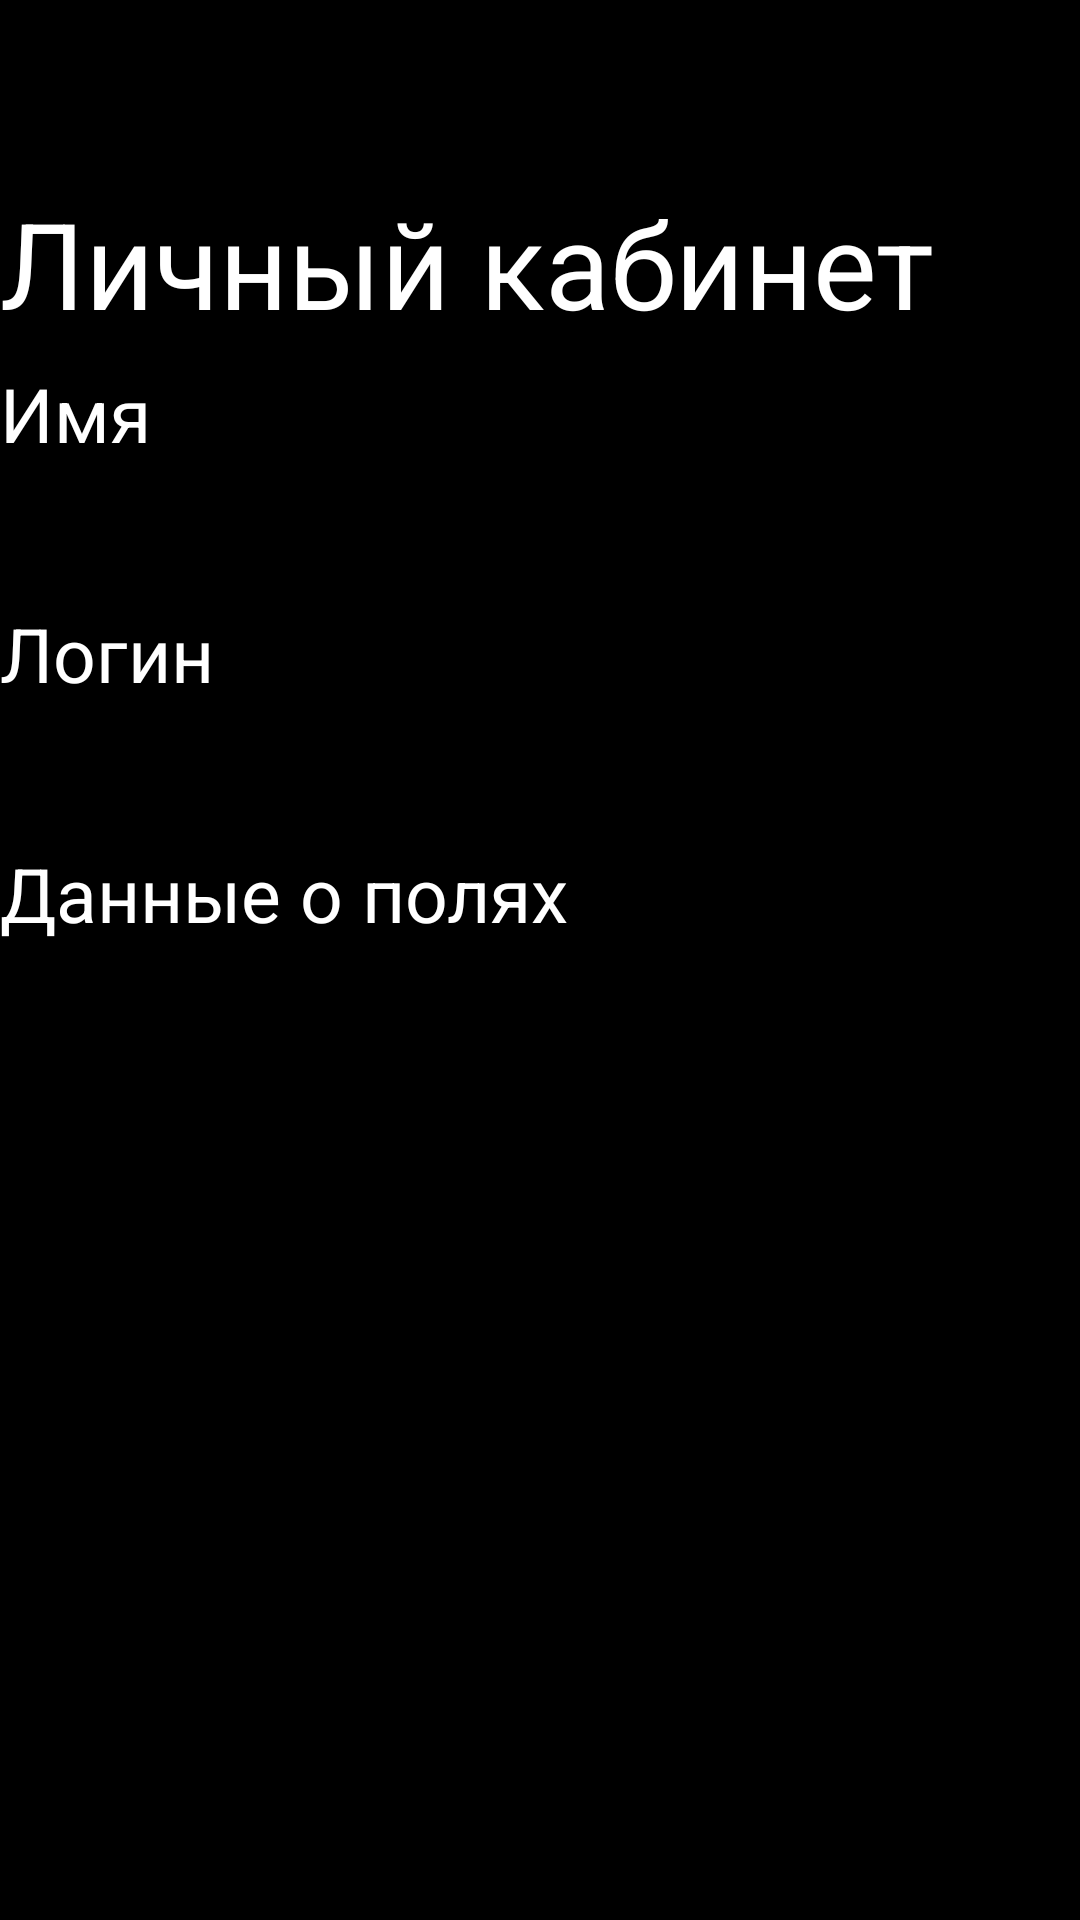

Write the Android layout XML for this screen, with the resource values it uses.
<!-- AndroidManifest.xml: application theme Theme.MyFavoriteFerm -->
<!-- res/layout/activity_lk.xml -->
<?xml version="1.0" encoding="utf-8"?>
<androidx.coordinatorlayout.widget.CoordinatorLayout xmlns:android="http://schemas.android.com/apk/res/android"
    xmlns:app="http://schemas.android.com/apk/res-auto"
    xmlns:tools="http://schemas.android.com/tools"
    android:layout_width="match_parent"
    android:layout_height="match_parent"
    tools:context=".Activity_lk">

    <LinearLayout
        android:layout_width="match_parent"
        android:layout_height="match_parent"
        android:background="#000000"
        android:orientation="vertical">

        <View
            android:id="@+id/view2"
            android:layout_width="match_parent"
            android:layout_height="61dp" />

        <TextView
            android:id="@+id/textView6"
            android:layout_width="match_parent"
            android:layout_height="60dp"
            android:text="Личный кабинет"
            android:textColor="#FFFFFF"
            android:textSize="40sp" />

        <Space
            android:layout_width="match_parent"
            android:layout_height="wrap_content" />

        <TextView
            android:id="@+id/textView"
            android:layout_width="match_parent"
            android:layout_height="40dp"
            android:text="Имя"
            android:textColor="#FFFFFF"
            android:textSize="25sp" />

        <TextView
            android:id="@+id/textView_name"
            android:layout_width="match_parent"
            android:layout_height="40dp"
            android:textColor="#FFFFFF"
            android:textSize="25sp" />

        <TextView
            android:id="@+id/textView5"
            android:layout_width="match_parent"
            android:layout_height="40dp"
            android:text="Логин"
            android:textColor="#FFFFFF"
            android:textSize="25sp" />

        <TextView
            android:id="@+id/textView_login"
            android:layout_width="match_parent"
            android:layout_height="40dp"
            android:textColor="#FFFFFF"
            android:textSize="25sp" />

        <TextView
            android:id="@+id/textView7"
            android:layout_width="match_parent"
            android:layout_height="60dp"
            android:text="Данные о полях"
            android:textColor="#FFFFFF"
            android:textSize="25sp" />

        <ListView
            android:id="@+id/list"
            android:layout_width="match_parent"
            android:layout_height="395dp"
            app:layout_constraintBottom_toBottomOf="parent"
            app:layout_constraintLeft_toLeftOf="parent"
            app:layout_constraintRight_toRightOf="parent"
            android:textColor="#FFFFFF"
            app:layout_constraintTop_toBottomOf="@+id/textView7" />
    </LinearLayout>
</androidx.coordinatorlayout.widget.CoordinatorLayout>
<!-- resources referenced by this layout -->
<resources>
  <style name="Theme.MyFavoriteFerm" parent="Theme.MaterialComponents.DayNight.DarkActionBar">
          
          <item name="colorPrimary">@color/purple_500</item>
          <item name="colorPrimaryVariant">@color/purple_700</item>
          <item name="colorOnPrimary">@color/white</item>
          
          <item name="colorSecondary">@color/teal_200</item>
          <item name="colorSecondaryVariant">@color/teal_700</item>
          <item name="colorOnSecondary">@color/black</item>
          
          <item name="android:statusBarColor" tools:targetApi="l">?attr/colorPrimaryVariant</item>
          
      </style>
  <color name="purple_500">#FF6200EE</color>
  <color name="purple_700">#FF3700B3</color>
  <color name="white">#FFFFFFFF</color>
  <color name="teal_200">#FF03DAC5</color>
  <color name="teal_700">#FF018786</color>
  <color name="black">#FF000000</color>
</resources>
